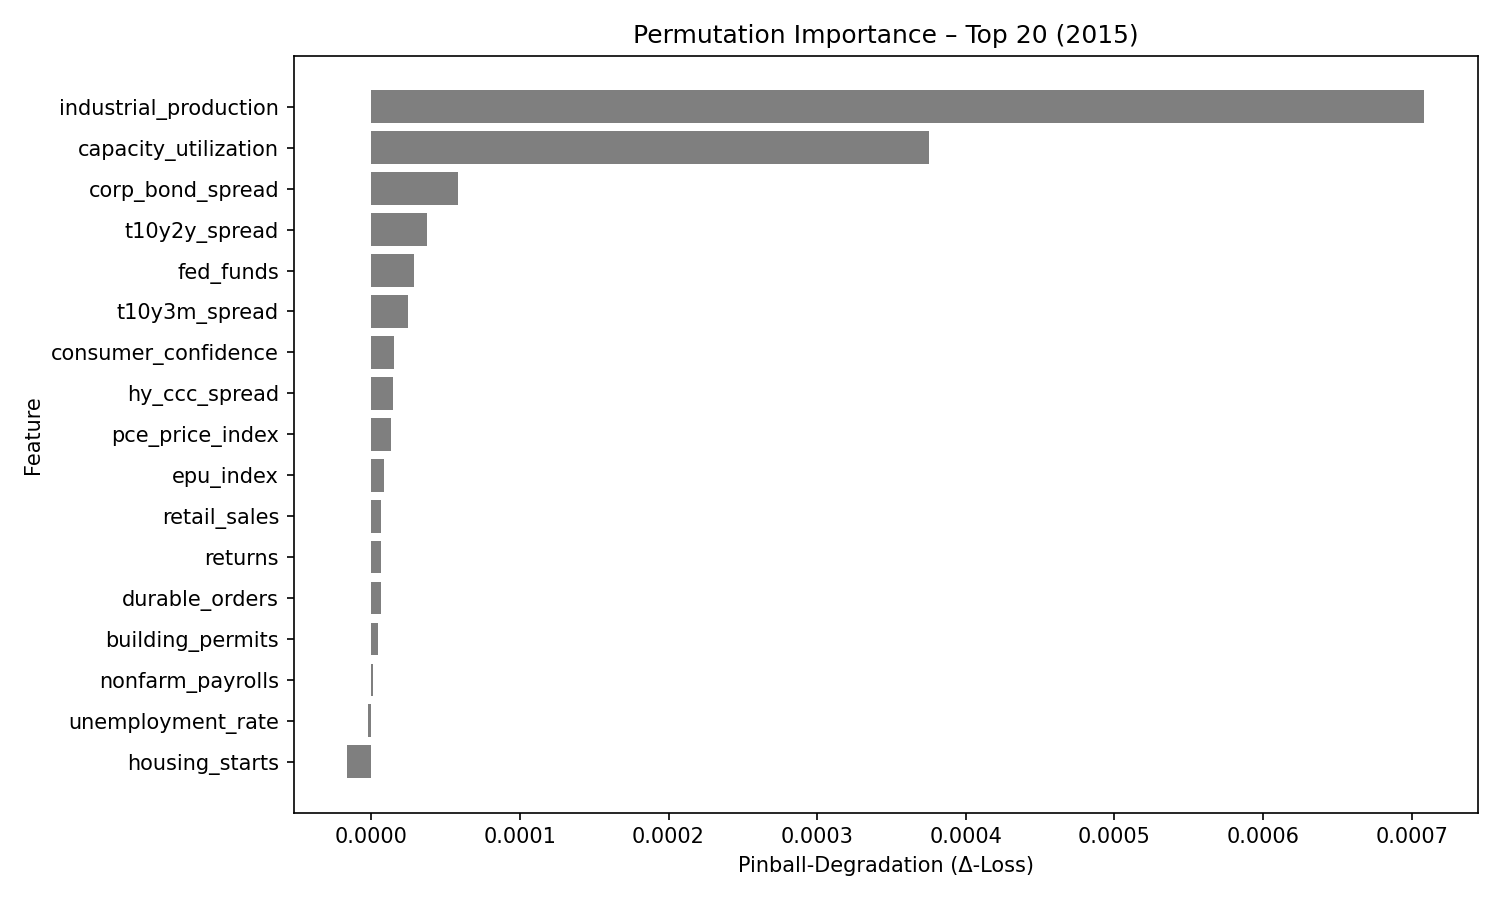

The data file committed next to this chart (first rows):
feature, pinball_degradation
industrial_production, 0.0007081
capacity_utilization, 0.0003753
corp_bond_spread, 5.8646547e-05
t10y2y_spread, 3.7777703e-05
fed_funds, 2.8919894e-05
t10y3m_spread, 2.4639536e-05
consumer_confidence, 1.5078345e-05
hy_ccc_spread, 1.4662277e-05
pce_price_index, 1.3162615e-05
epu_index, 8.766307e-06
retail_sales, 6.7234505e-06
returns, 6.4761844e-06
durable_orders, 6.3965563e-06
building_permits, 4.583737e-06
nonfarm_payrolls, 1.1178199e-06
unemployment_rate, -2.3094472e-06
housing_starts, -1.6039703e-05
